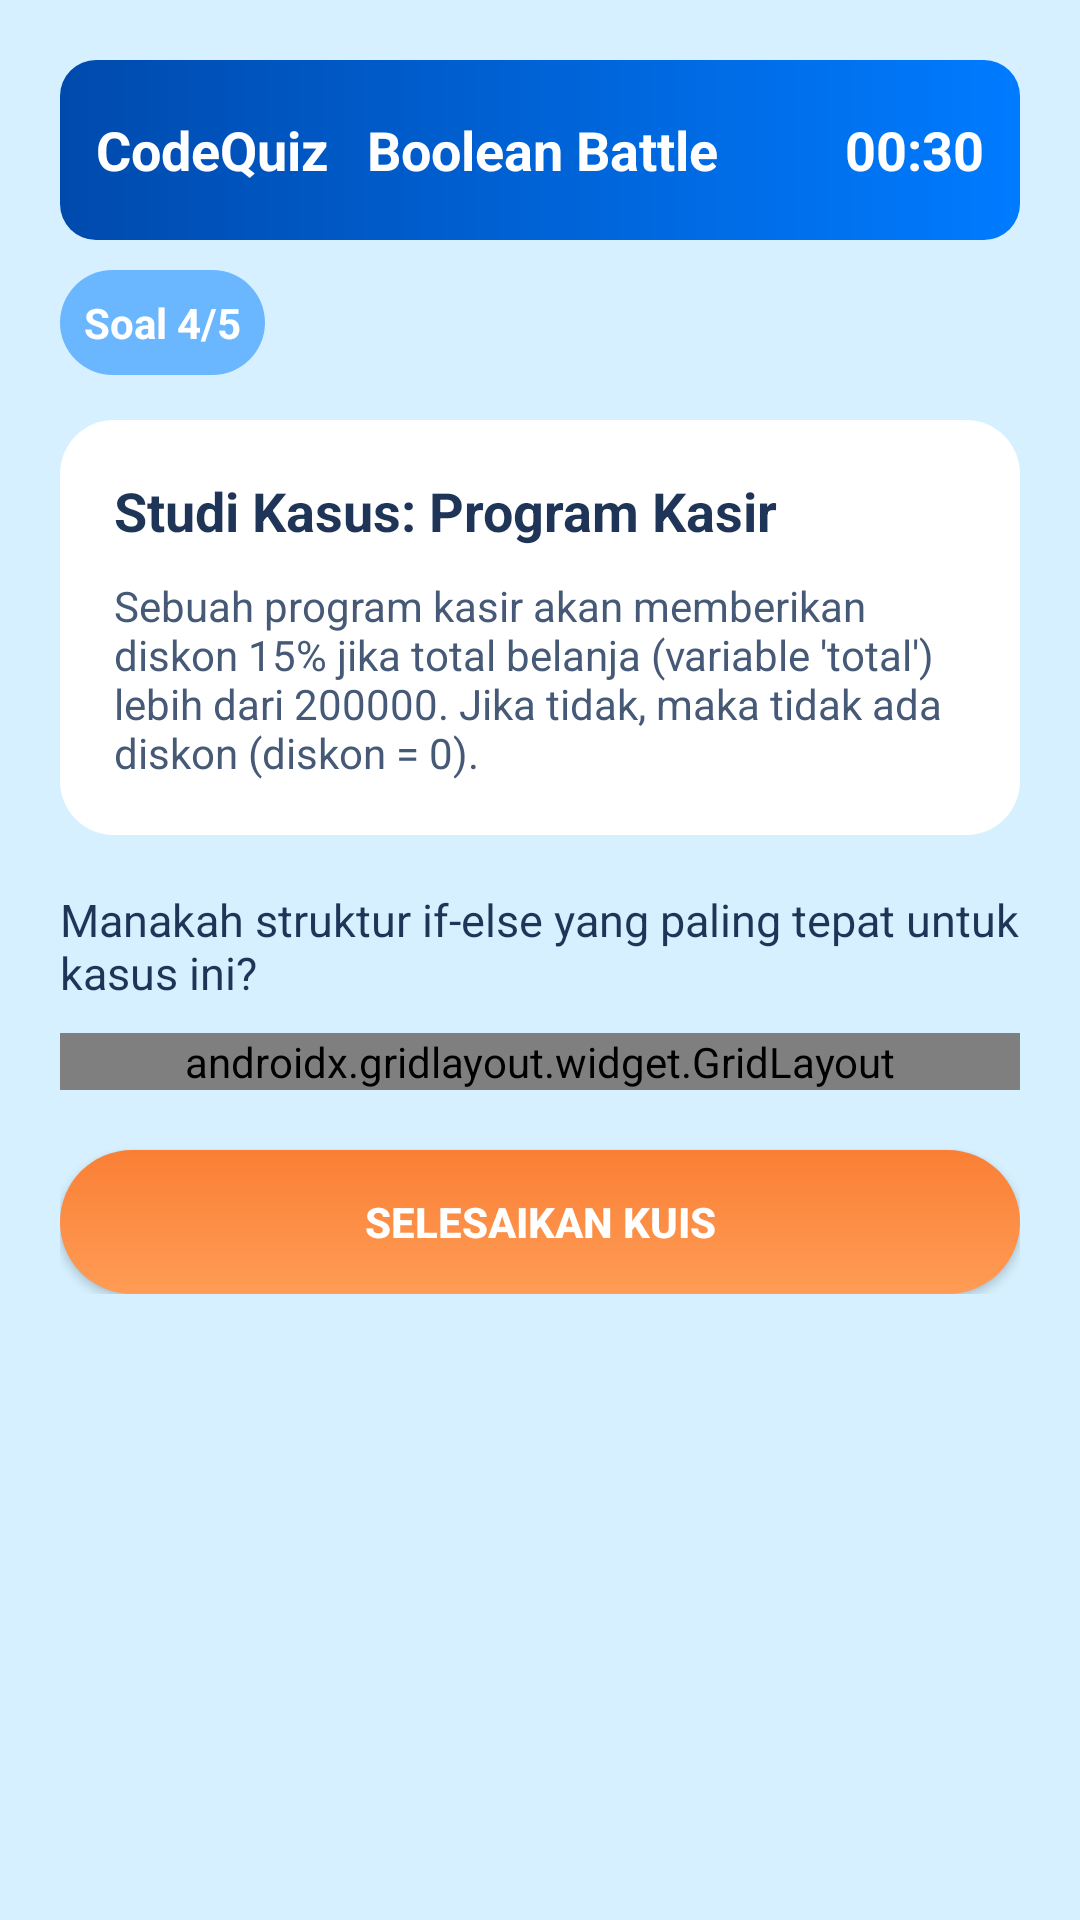

Produce the Android XML layout that renders to this screen, including the resource entries it uses.
<!-- AndroidManifest.xml: application theme Theme.CodeQuizDAM -->
<!-- res/layout/activity_quiz4.xml -->
<?xml version="1.0" encoding="utf-8"?>
<ScrollView xmlns:android="http://schemas.android.com/apk/res/android"
    xmlns:app="http://schemas.android.com/apk/res-auto"
    android:layout_width="match_parent"
    android:layout_height="match_parent"
    android:background="#D6F0FF">

    <LinearLayout
        android:layout_width="match_parent"
        android:layout_height="wrap_content"
        android:orientation="vertical"
        android:padding="20dp">

        
        <LinearLayout
            android:layout_width="match_parent"
            android:layout_height="60dp"
            android:background="@drawable/bg_header3"
            android:gravity="center_vertical"
            android:padding="12dp">

            <TextView
                android:id="@+id/txtTitle"
                android:layout_width="0dp"
                android:layout_height="wrap_content"
                android:layout_weight="1"
                android:text="CodeQuiz   Boolean Battle"
                android:textColor="#FFFFFF"
                android:textSize="18sp"
                android:textStyle="bold" />

            <TextView
                android:id="@+id/txtTimer"
                android:layout_width="wrap_content"
                android:layout_height="wrap_content"
                android:text="00:30"
                android:textColor="#FFFFFF"
                android:textSize="18sp"
                android:textStyle="bold" />
        </LinearLayout>

        
        <TextView
            android:layout_width="wrap_content"
            android:layout_height="wrap_content"
            android:layout_marginTop="10dp"
            android:background="@drawable/bg_badge4"
            android:padding="8dp"
            android:text="Soal 4/5"
            android:textColor="@android:color/white"
            android:textSize="14sp"
            android:textStyle="bold" />

        
        <LinearLayout
            android:layout_width="match_parent"
            android:layout_height="wrap_content"
            android:layout_marginTop="15dp"
            android:background="@drawable/bg_card4"
            android:orientation="vertical"
            android:padding="18dp">

            <TextView
                android:layout_width="match_parent"
                android:layout_height="wrap_content"
                android:text="Studi Kasus: Program Kasir"
                android:textColor="#1E3557"
                android:textSize="18sp"
                android:textStyle="bold" />

            <TextView
                android:layout_width="match_parent"
                android:layout_height="wrap_content"
                android:layout_marginTop="10dp"
                android:text="Sebuah program kasir akan memberikan diskon 15% jika total belanja (variable 'total') lebih dari 200000. Jika tidak, maka tidak ada diskon (diskon = 0)."
                android:textColor="#465A78"
                android:textSize="14sp" />
        </LinearLayout>

        
        <TextView
            android:layout_width="match_parent"
            android:layout_height="wrap_content"
            android:layout_marginTop="18dp"
            android:text="Manakah struktur if-else yang paling tepat untuk kasus ini?"
            android:textColor="#1E3557"
            android:textSize="15sp" />

        
        <androidx.gridlayout.widget.GridLayout
            android:id="@+id/answer_grid"
            android:layout_width="match_parent"
            android:layout_height="wrap_content"
            android:layout_marginTop="10dp"
            app:columnCount="1">

            <TextView
                android:layout_width="match_parent"
                android:layout_height="wrap_content"
                android:layout_marginBottom="12dp"
                android:background="@drawable/bg_answer4"
                android:gravity="center_vertical"
                android:padding="16dp"
                android:tag="correct"
                android:text="if (total &gt; 200000) { diskon = 0.15; } else { diskon = 0; }"
                android:textColor="#43536A"
                android:textStyle="bold" />

            <TextView
                android:layout_width="match_parent"
                android:layout_height="wrap_content"
                android:layout_marginBottom="12dp"
                android:background="@drawable/bg_answer4"
                android:gravity="center_vertical"
                android:padding="16dp"
                android:tag="incorrect"
                android:text="if (total &gt;= 200000) { diskon = 0.15; }"
                android:textColor="#43536A"
                android:textStyle="bold" />

            <TextView
                android:layout_width="match_parent"
                android:layout_height="wrap_content"
                android:layout_marginBottom="12dp"
                android:background="@drawable/bg_answer4"
                android:gravity="center_vertical"
                android:padding="16dp"
                android:tag="incorrect"
                android:text="if (total &lt; 200000) { diskon = 0.15; } else { diskon = 0; }"
                android:textColor="#43536A"
                android:textStyle="bold" />

            <TextView
                android:layout_width="match_parent"
                android:layout_height="wrap_content"
                android:layout_marginBottom="12dp"
                android:background="@drawable/bg_answer4"
                android:gravity="center_vertical"
                android:padding="16dp"
                android:tag="incorrect"
                android:text="if (diskon) { total &gt; 200000; }"
                android:textColor="#43536A"
                android:textStyle="bold" />
        </androidx.gridlayout.widget.GridLayout>

        
        <Button
            android:id="@+id/btnKuncitiga"
            android:layout_width="match_parent"
            android:layout_height="wrap_content"
            android:layout_marginTop="20dp"
            android:background="@drawable/bg_button4"
            android:padding="12dp"
            android:text="SELESAIKAN KUIS"
            android:textAllCaps="true"
            android:textColor="@android:color/white"
            android:textStyle="bold" />

    </LinearLayout>
</ScrollView>
<!-- resources referenced by this layout -->
<resources>
  <!-- drawable bg_answer4 (drawable) -->
  <shape xmlns:android="http://schemas.android.com/apk/res/android">
      <solid android:color="#FFFFFF"/>
      <corners android:radius="12dp"/>
      <stroke android:width="1dp" android:color="#D3D9E5"/>
  </shape>
  <!-- drawable bg_badge4 (drawable) -->
  <shape xmlns:android="http://schemas.android.com/apk/res/android">
      <solid android:color="#6AB6FF"/>
      <corners android:radius="20dp"/>
  </shape>
  <!-- drawable bg_button4 (drawable) -->
  <shape xmlns:android="http://schemas.android.com/apk/res/android">
      <gradient
          android:startColor="#FF9C55"
          android:endColor="#FA7F35"
          android:angle="90"/>
      <corners android:radius="25dp"/>
  </shape>
  <!-- drawable bg_card4 (drawable) -->
  <shape xmlns:android="http://schemas.android.com/apk/res/android">
      <solid android:color="#FFFFFF"/>
      <corners android:radius="18dp"/>
      <padding android:left="12dp" android:top="12dp" android:right="12dp" android:bottom="12dp"/>
  </shape>
  <!-- drawable bg_header3 (drawable) -->
  <shape xmlns:android="http://schemas.android.com/apk/res/android"
      android:shape="rectangle">
      <gradient
          android:startColor="#004AAD"
          android:endColor="#007BFF"
          android:angle="0"/>
      <corners android:radius="12dp"/>
  </shape>
  <style name="Theme.CodeQuizDAM" parent="Theme.AppCompat.NoActionBar" />
</resources>
